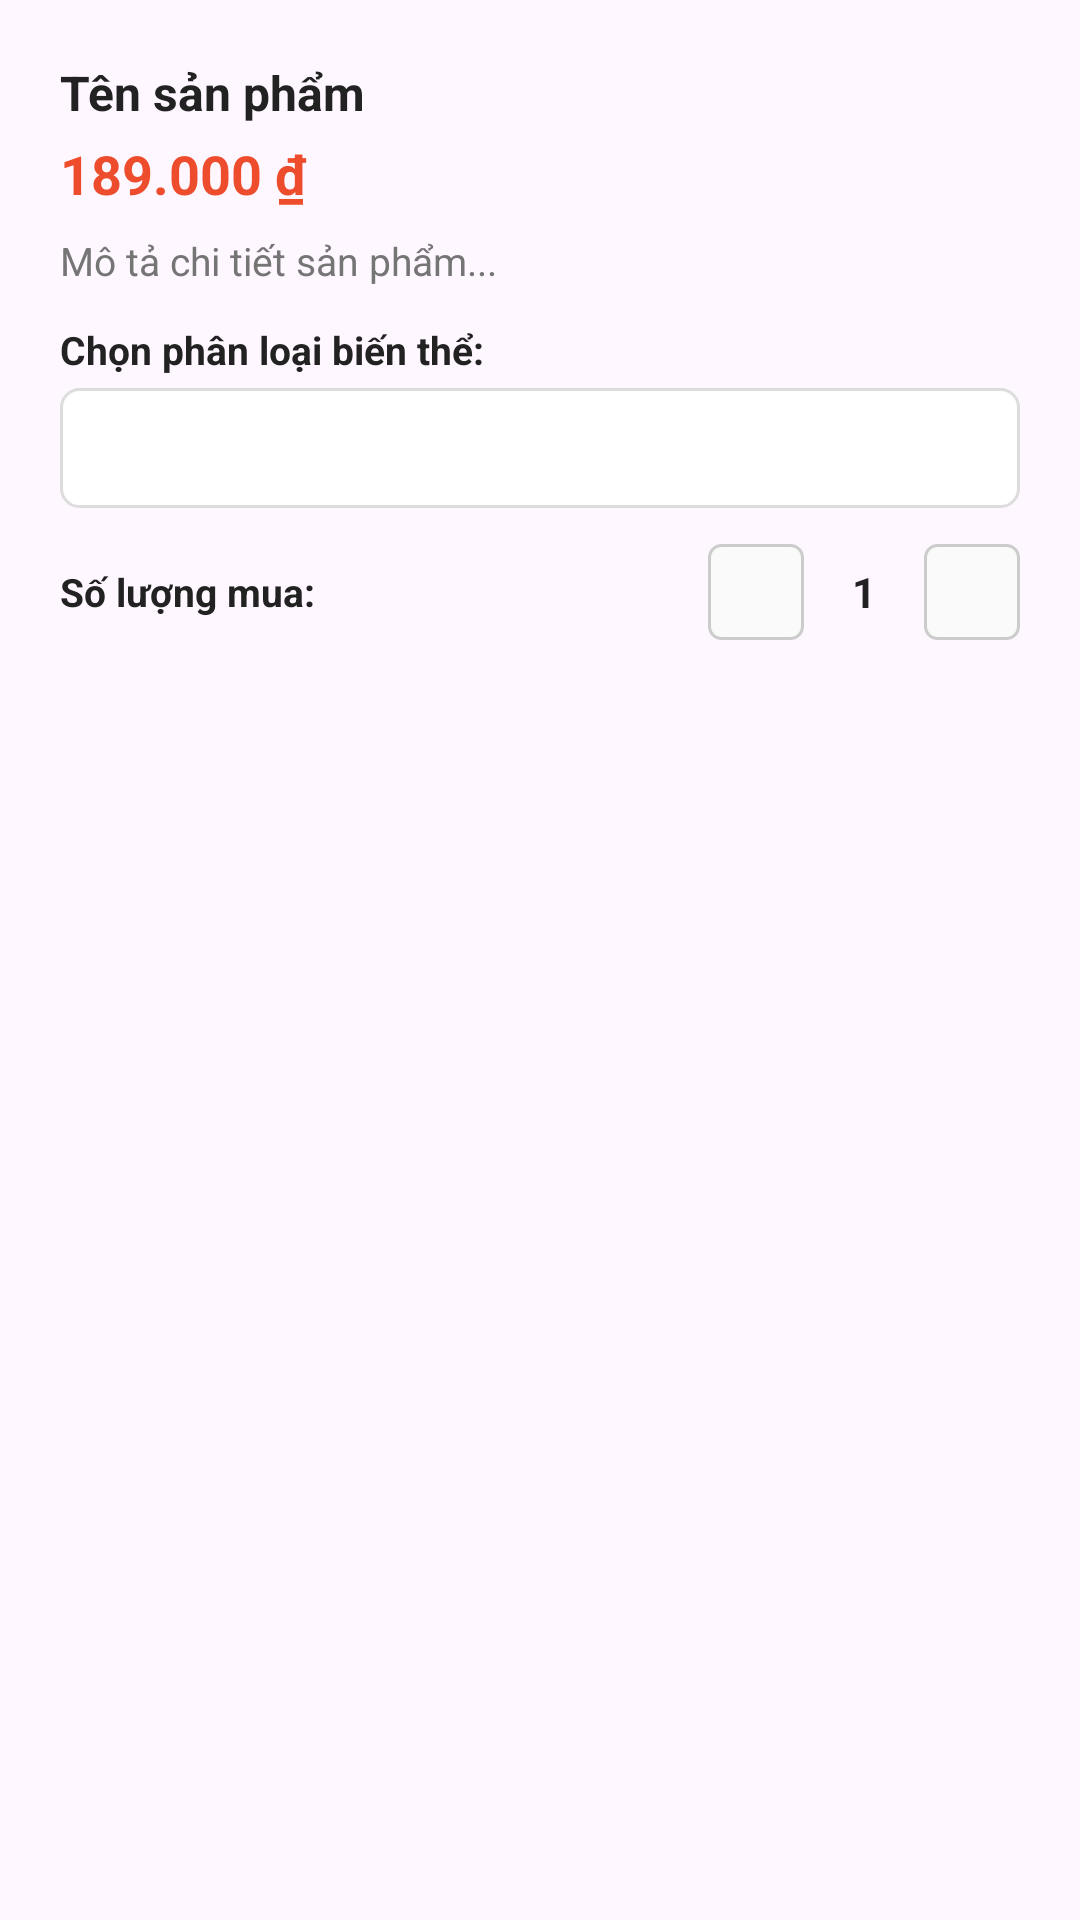

Write the Android layout XML for this screen, with the resource values it uses.
<!-- AndroidManifest.xml: application theme Theme.CNPM24CT1 -->
<!-- res/layout/dialog_product_detail.xml -->
<?xml version="1.0" encoding="utf-8"?>
<LinearLayout xmlns:android="http://schemas.android.com/apk/res/android"
    xmlns:app="http://schemas.android.com/apk/res-auto"
    android:layout_width="match_parent"
    android:layout_height="wrap_content"
    android:orientation="vertical"
    android:padding="20dp">

    <TextView
        android:id="@+id/tvDialogProductName"
        android:layout_width="match_parent"
        android:layout_height="wrap_content"
        android:text="Tên sản phẩm"
        android:textColor="@color/text_primary"
        android:textSize="16sp"
        android:textStyle="bold" />

    <TextView
        android:id="@+id/tvDialogPrice"
        android:layout_width="match_parent"
        android:layout_height="wrap_content"
        android:layout_marginTop="4dp"
        android:text="189.000 ₫"
        android:textColor="@color/primary"
        android:textSize="18sp"
        android:textStyle="bold" />

    <TextView
        android:id="@+id/tvDialogDescription"
        android:layout_width="match_parent"
        android:layout_height="wrap_content"
        android:layout_marginTop="8dp"
        android:text="Mô tả chi tiết sản phẩm..."
        android:textColor="@color/text_secondary"
        android:textSize="13sp" />

    
    <TextView
        android:layout_width="match_parent"
        android:layout_height="wrap_content"
        android:layout_marginTop="12dp"
        android:text="Chọn phân loại biến thể:"
        android:textColor="@color/text_primary"
        android:textSize="13sp"
        android:textStyle="bold" />

    <Spinner
        android:id="@+id/spinnerDialogVariations"
        android:layout_width="match_parent"
        android:layout_height="40dp"
        android:layout_marginTop="4dp"
        android:background="@drawable/bg_input_box" />

    
    <LinearLayout
        android:layout_width="match_parent"
        android:layout_height="wrap_content"
        android:layout_marginTop="12dp"
        android:gravity="center_vertical"
        android:orientation="horizontal">

        <TextView
            android:layout_width="0dp"
            android:layout_height="wrap_content"
            android:layout_weight="1"
            android:text="Số lượng mua:"
            android:textColor="@color/text_primary"
            android:textSize="13sp"
            android:textStyle="bold" />

        <ImageButton
            android:id="@+id/btnDialogMinus"
            android:layout_width="32dp"
            android:layout_height="32dp"
            android:background="@drawable/bg_quantity_btn"
            android:src="@drawable/ic_minus"
            app:tint="@color/text_primary" />

        <TextView
            android:id="@+id/tvDialogQuantity"
            android:layout_width="40dp"
            android:layout_height="32dp"
            android:gravity="center"
            android:text="1"
            android:textColor="@color/text_primary"
            android:textSize="14sp"
            android:textStyle="bold" />

        <ImageButton
            android:id="@+id/btnDialogPlus"
            android:layout_width="32dp"
            android:layout_height="32dp"
            android:background="@drawable/bg_quantity_btn"
            android:src="@drawable/ic_plus"
            app:tint="@color/text_primary" />
    </LinearLayout>

</LinearLayout>
<!-- resources referenced by this layout -->
<resources>
  <color name="primary">#EE4D2D</color>
  <color name="text_primary">#222222</color>
  <color name="text_secondary">#757575</color>
  <!-- drawable bg_input_box (drawable) -->
  <?xml version="1.0" encoding="utf-8"?>
  <shape xmlns:android="http://schemas.android.com/apk/res/android"
      android:shape="rectangle">
      <solid android:color="@color/white" />
      <stroke android:width="1dp" android:color="@color/border_gray" />
      <corners android:radius="6dp" />
  </shape>
  <!-- drawable bg_quantity_btn (drawable) -->
  <?xml version="1.0" encoding="utf-8"?>
  <selector xmlns:android="http://schemas.android.com/apk/res/android">
      <item android:state_enabled="false">
          <shape android:shape="rectangle">
              <solid android:color="#F0F0F0" />
              <stroke android:width="1dp" android:color="#E0E0E0" />
              <corners android:radius="4dp" />
          </shape>
      </item>
      <item>
          <shape android:shape="rectangle">
              <solid android:color="#FAFAFA" />
              <stroke android:width="1dp" android:color="#CCCCCC" />
              <corners android:radius="4dp" />
          </shape>
      </item>
  </selector>
  <style name="Theme.CNPM24CT1" parent="Base.Theme.CNPM24CT1" />
  <color name="white">#FFFFFFFF</color>
  <color name="border_gray">#DDDDDD</color>
  <style name="Base.Theme.CNPM24CT1" parent="Theme.Material3.DayNight.NoActionBar">
          <item name="colorPrimary">@color/primary</item>
          <item name="colorPrimaryDark">@color/primary_dark</item>
          <item name="colorAccent">@color/primary</item>
          <item name="android:statusBarColor">@color/primary</item>
          <item name="android:windowLightStatusBar" tools:targetApi="m">false</item>
      </style>
  <color name="primary_dark">#D73211</color>
</resources>
